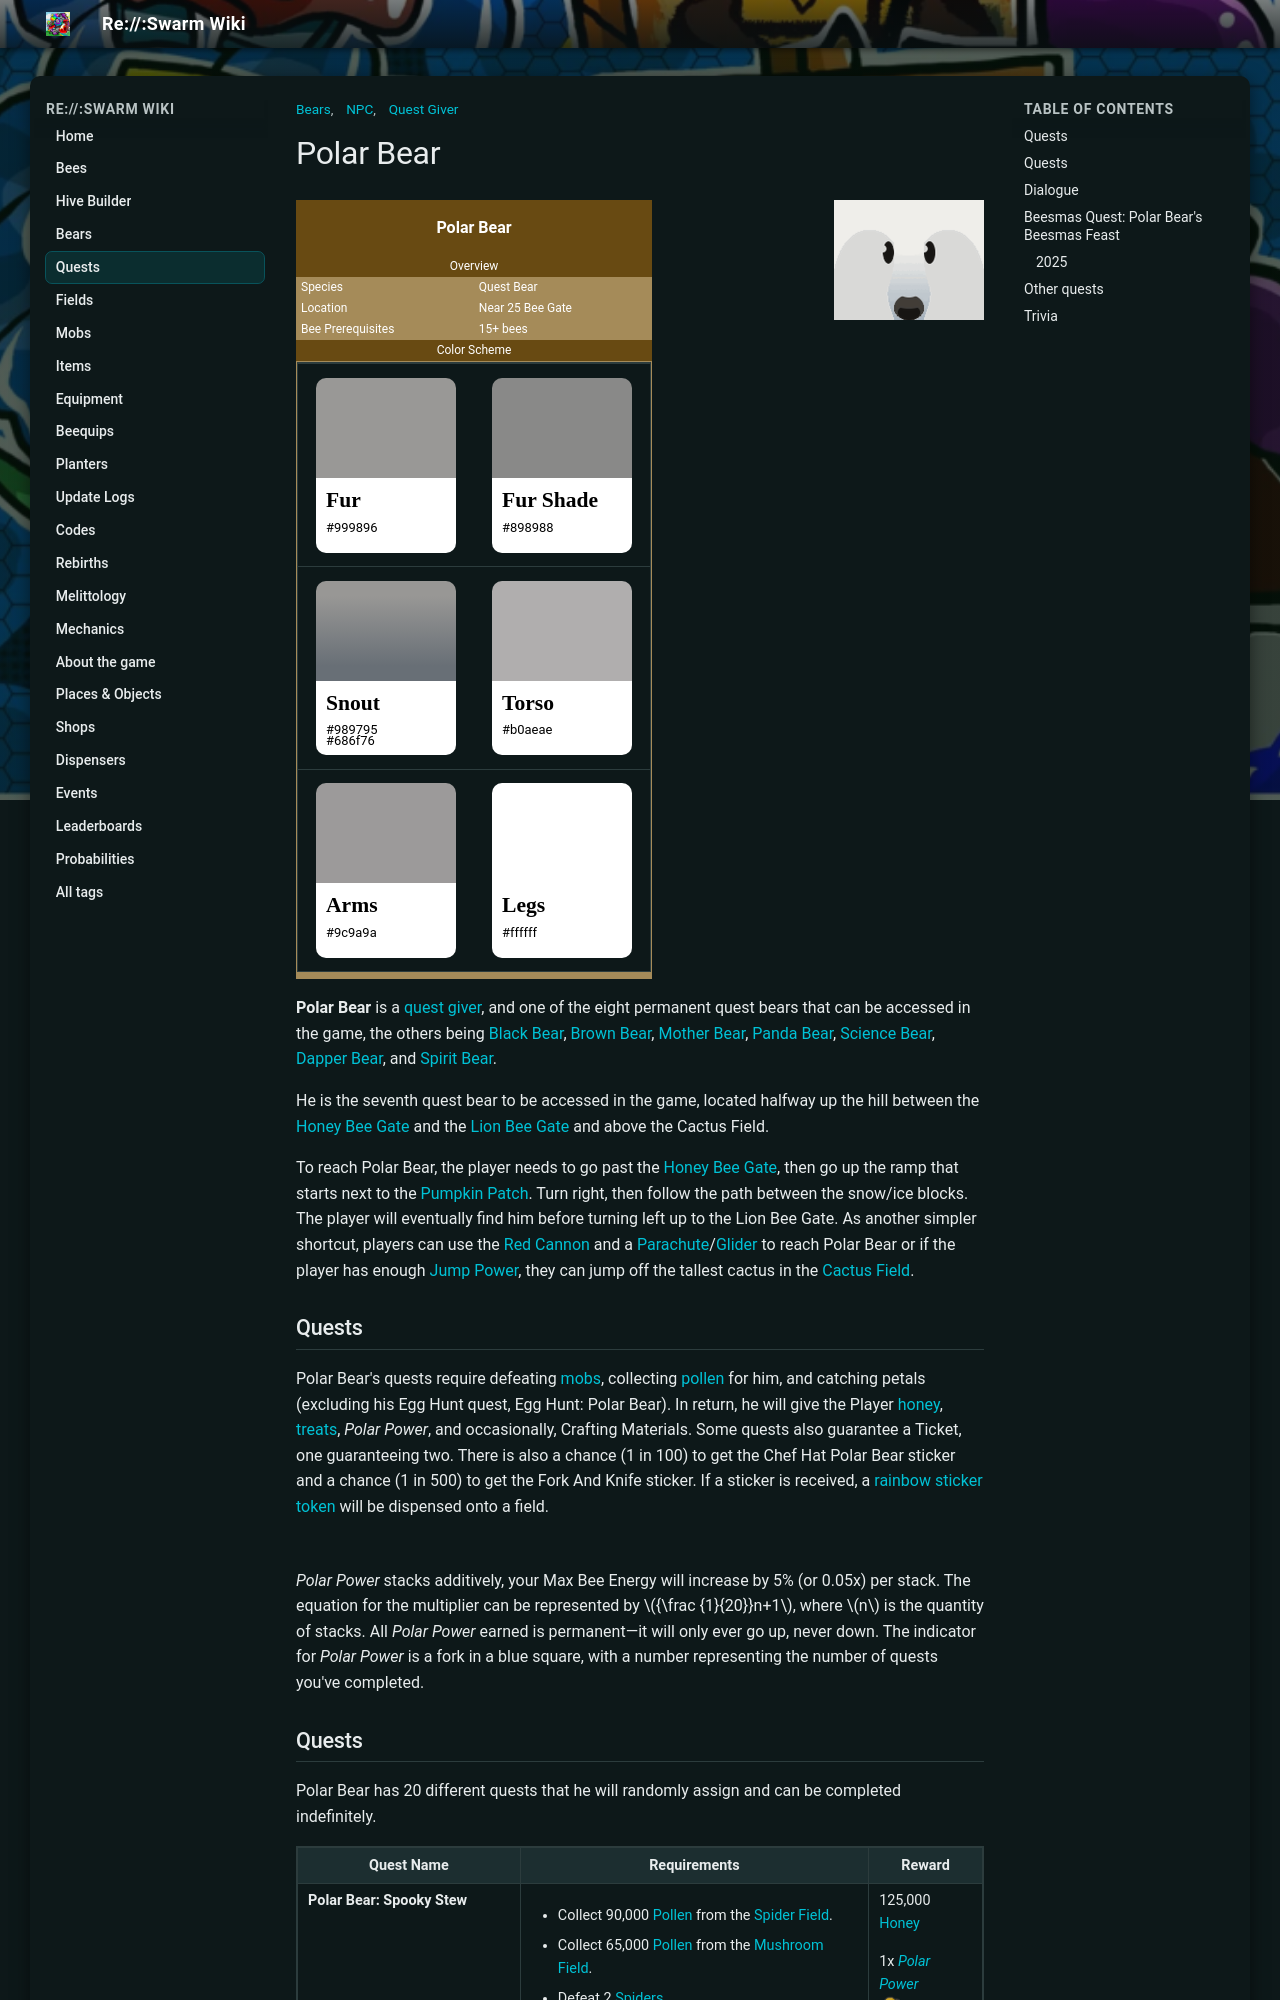

repository: JoaoFranciscoFE/reswarm-wiki · page: polar-bear.html · generator: mkdocs

---
title: "Polar Bear"
tags: ["NPC", "Bears", "Quest Giver"]
---

# Polar Bear

![Polar Bear](img/bears/Polar_Bear.png){ align=right width=150 }

<table class="infobox" style="font-size:12px; color:white; width:300px; background:#a58b59;padding:0; border:none; color:#FFF;">
<tbody><tr>
<td colspan="2" style="background-color:#684a12; font-size:2vh; text-align: center; padding: 15px 0; color:#FFF"><b>Polar Bear</b>
</td></tr>
<tr>
<td colspan="2"><center> <span typeof="mw:Error mw:File"></span></center>
</td></tr>
<tr>
<td colspan="2" style="background-color:#684a12; text-align:center">Overview
</td></tr>
<tr>
<td style="padding-left:5px;">Species
</td>
<td>Quest Bear
</td></tr>
<tr>
<td style="padding-left:5px;">Location
</td>
<td>Near 25 Bee Gate
</td></tr>
<tr>
<td style="padding-left:5px;">Bee Prerequisites
</td>
<td>15+ bees
</td></tr>
<tr>
<td colspan="2" style="background-color:#684a12; text-align:center">Color Scheme
</td></tr>
<tr>
<td colspan="2">
<table>
<tbody><tr>
<td><div style="background:#999896; padding:50px 70px; color:#000; border-radius:10px 10px 0 0"> </div>
<div style="background:#FFF; padding:5px 0 20px 10px; color:#000; margin:0 auto; border-radius:0 0 10px 10px">
<p style="margin:0 auto; font-weight:700; font-size:150%; font-family:Source Sans Pro">Fur</p>
<p style="margin:0 auto;font-size: 90%; height: 15px; line-height: 150%;">#999896</p>
</div>
</td><td><div style="background: #898988; padding:50px 70px; color:#000; border-radius:10px 10px 0 0"> </div>
<div style="background:#FFF; padding:5px 0 20px 10px; color:#000; margin:0 auto; border-radius:0 0 10px 10px">
<p style="margin:0 auto; font-weight:700; font-size:150%; font-family:Source Sans Pro">Fur Shade</p>
<p style="margin:0 auto;font-size: 90%;height: 15px; line-height: 150%;">#898988</p>
</div>
</td></tr>
<tr>
<td><div style="background:linear-gradient(to bottom, #989795 15%, #686f76 85%); padding:50px 70px; color:#000; border-radius:10px 10px 0 0"> </div>
<div style="background:#FFF; padding:5px 0 5px 10px; color:#000; margin:0 auto; border-radius:0 0 10px 10px">
<p style="margin:0 auto; font-weight:700; font-size:150%; font-family:Source Sans Pro">Snout</p>
<p style="margin:0 auto;font-size: 90%;height: 15px; line-height: 150%;">#989795</p>
<p style="margin:0 auto;font-size: 90%;height: 15px; line-height: 100%;">#686f76</p>
</div>
</td><td><div style="background:#b0aeae; padding:50px 70px; color:#000; border-radius:10px 10px 0 0"> </div>
<div style="background:#FFF; padding:5px 0 20px 10px; color:#000; margin:0 auto; border-radius:0 0 10px 10px">
<p style="margin:0 auto; font-weight:700; font-size:150%; font-family:Source Sans Pro">Torso</p>
<p style="margin:0 auto;font-size: 90%; height: 15px; line-height: 150%;">#b0aeae</p>
</div>
</td></tr>
<tr>
<td><div style="background:#9c9a9a; padding:50px 70px; color:#000; border-radius:10px 10px 0 0"> </div>
<div style="background:#FFF; padding:5px 0 20px 10px; color:#000; margin:0 auto; border-radius:0 0 10px 10px">
<p style="margin:0 auto; font-weight:700; font-size:150%; font-family:Source Sans Pro">Arms</p>
<p style="margin:0 auto;font-size: 90%;height: 15px; line-height: 150%;">#9c9a9a</p>
</div>
</td><td><div style="background:#ffffff; padding:50px 70px; color:#000; border-radius:10px 10px 0 0"> </div>
<div style="background:#FFF; padding:5px 0 20px 10px; color:#000; margin:0 auto; border-radius:0 0 10px 10px">
<p style="margin:0 auto; font-weight:700; font-size:150%; font-family:Source Sans Pro">Legs</p>
<p style="margin:0 auto;font-size: 90%;height: 15px; line-height: 150%;">#ffffff</p>
</div>
</td></tr>

</tbody></table>
</td></tr></tbody></table>

**Polar Bear** is a [quest giver](quest-givers.md), and one of the eight permanent quest bears that can be accessed in the game, the others being [Black Bear](black-bear.md), [Brown Bear](brown-bear.md), [Mother Bear](mother-bear.md), [Panda Bear](panda-bear.md), [Science Bear](science-bear.md), [Dapper Bear](dapper-bear.md), and [Spirit Bear](spirit-bear.md).

He is the seventh quest bear to be accessed in the game, located halfway up the hill between the [Honey Bee Gate](honey-bee-gate.md) and the [Lion Bee Gate](lion-bee-gate.md) and above the Cactus Field.

To reach Polar Bear, the player needs to go past the [Honey Bee Gate](honey-bee-gate.md), then go up the ramp that starts next to the [Pumpkin Patch](pumpkin-patch.md). Turn right, then follow the path between the snow/ice blocks. The player will eventually find him before turning left up to the Lion Bee Gate. As another simpler shortcut, players can use the [Red Cannon](red-cannon.md) and a [Parachute](parachute.md)/[Glider](glider.md) to reach Polar Bear or if the player has enough [Jump Power](system-page.md#Jump_Power), they can jump off the tallest cactus in the [Cactus Field](cactus-field.md).

## Quests

Polar Bear's quests require defeating [mobs](mobs.md), collecting [pollen](pollen.md) for him, and catching petals (excluding his Egg Hunt quest, Egg Hunt: Polar Bear). In return, he will give the Player [honey](honey.md), [treats](treats.md), *Polar Power*, and occasionally, Crafting Materials. Some quests also guarantee a Ticket, one guaranteeing two. There is also a chance (1 in 100) to get the Chef Hat Polar Bear sticker and a chance (1 in 500) to get the Fork And Knife sticker. If a sticker is received, a [rainbow sticker token](sticker.md) will be dispensed onto a field.

<figure class="thumb mw-halign-right" style="width: 184px" typeof="mw:File/Thumb">  <figcaption class="thumbcaption"> </figcaption> </figure>

*Polar Power* stacks additively, your Max Bee Energy will increase by 5% (or 0.05x) per stack. The equation for the multiplier can be represented by \({\frac {1}{20}}n+1\), where \(n\) is the quantity of stacks. All *Polar Power* earned is permanent—it will only ever go up, never down. The indicator for *Polar Power* is a fork in a blue square, with a number representing the number of quests you've completed.
